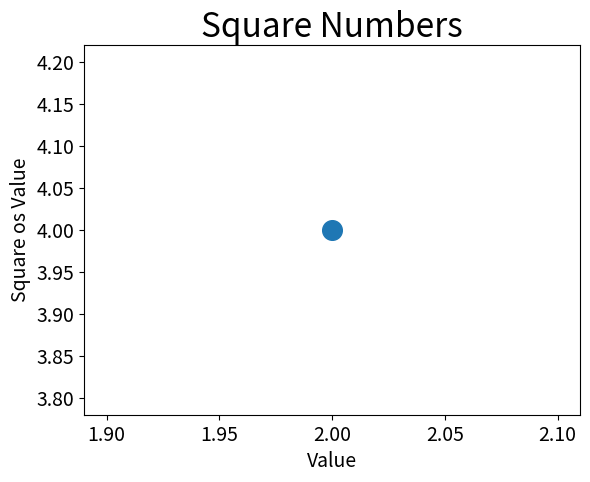

The script that saved this image:
import matplotlib.pyplot as plt

plt.scatter(2, 4, s=200)
# Define o título do g´rafico e nomeia os eixos 
plt.title("Square Numbers", fontsize = 24)
plt.xlabel("Value", fontsize=14)
plt.ylabel("Square os Value", fontsize=14)
# Define o tamanho dos rótulos das marcações
plt.tick_params(axis='both', which='major', labelsize=14)
plt.show()